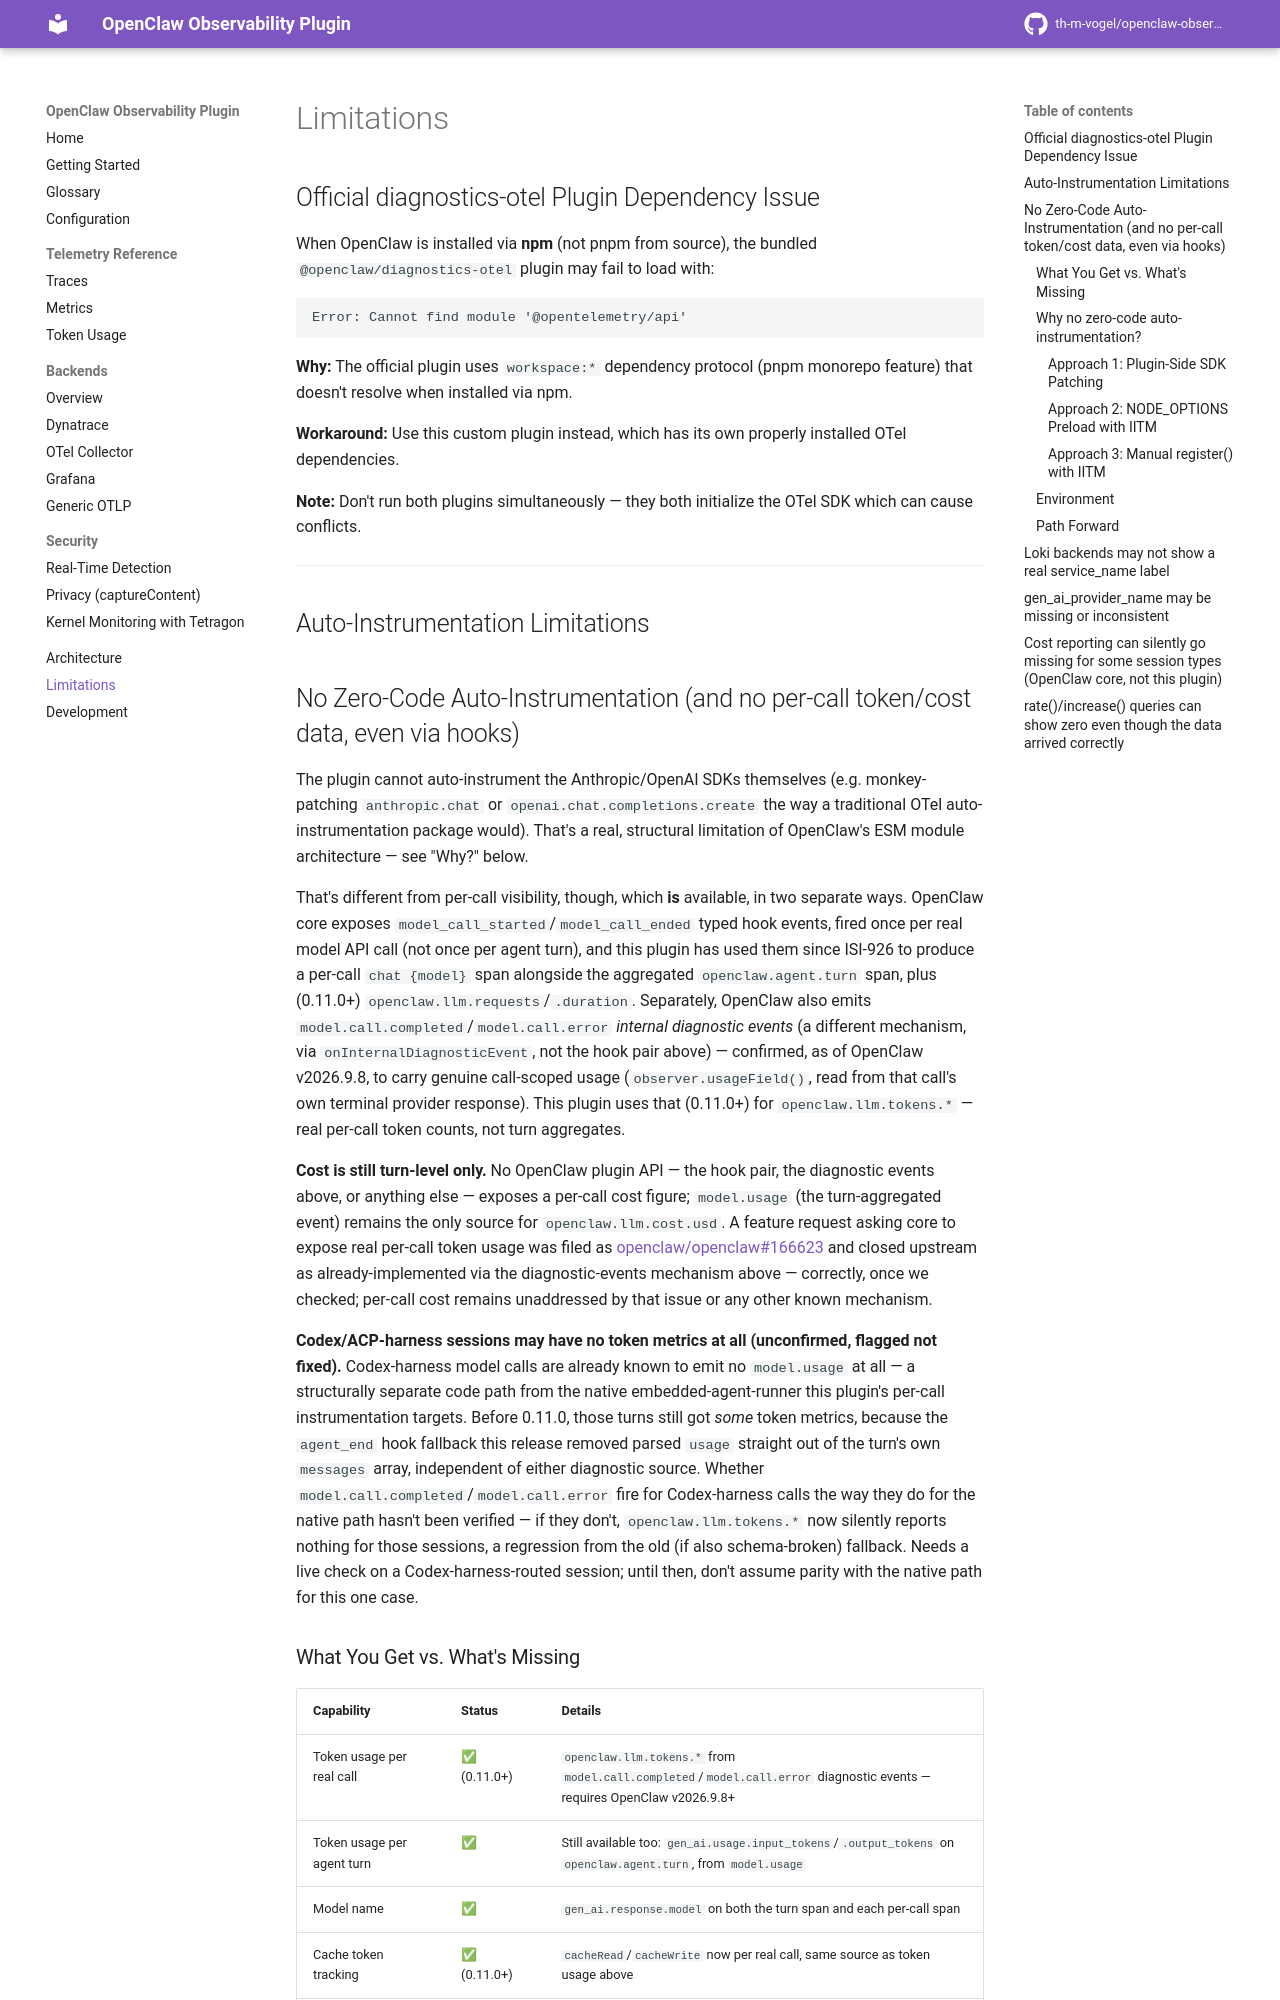

repository: th-m-vogel/openclaw-observability-plugin · page: limitations/index.html · generator: mkdocs

# Limitations

## Official diagnostics-otel Plugin Dependency Issue

When OpenClaw is installed via **npm** (not pnpm from source), the bundled `@openclaw/diagnostics-otel` plugin may fail to load with:

```
Error: Cannot find module '@opentelemetry/api'
```

**Why:** The official plugin uses `workspace:*` dependency protocol (pnpm monorepo feature) that doesn't resolve when installed via npm.

**Workaround:** Use this custom plugin instead, which has its own properly installed OTel dependencies.

**Note:** Don't run both plugins simultaneously — they both initialize the OTel SDK which can cause conflicts.

---

## Auto-Instrumentation Limitations

## No Zero-Code Auto-Instrumentation (and no per-call token/cost data, even via hooks)

The plugin cannot auto-instrument the Anthropic/OpenAI SDKs themselves (e.g. monkey-patching `anthropic.chat` or `openai.chat.completions.create` the way a traditional OTel auto-instrumentation package would). That's a real, structural limitation of OpenClaw's ESM module architecture — see "Why?" below.

That's different from per-call visibility, though, which **is** available, in two separate ways. OpenClaw core exposes `model_call_started`/`model_call_ended` typed hook events, fired once per real model API call (not once per agent turn), and this plugin has used them since ISI-926 to produce a per-call `chat {model}` span alongside the aggregated `openclaw.agent.turn` span, plus (0.11.0+) `openclaw.llm.requests`/`.duration`. Separately, OpenClaw also emits `model.call.completed`/`model.call.error` *internal diagnostic events* (a different mechanism, via `onInternalDiagnosticEvent`, not the hook pair above) — confirmed, as of OpenClaw v2026.9.8, to carry genuine call-scoped usage (`observer.usageField()`, read from that call's own terminal provider response). This plugin uses that (0.11.0+) for `openclaw.llm.tokens.*` — real per-call token counts, not turn aggregates.

**Cost is still turn-level only.** No OpenClaw plugin API — the hook pair, the diagnostic events above, or anything else — exposes a per-call cost figure; `model.usage` (the turn-aggregated event) remains the only source for `openclaw.llm.cost.usd`. A feature request asking core to expose real per-call token usage was filed as [openclaw/openclaw#166623](https://github.com/openclaw/openclaw/issues/166623) and closed upstream as already-implemented via the diagnostic-events mechanism above — correctly, once we checked; per-call cost remains unaddressed by that issue or any other known mechanism.

**Codex/ACP-harness sessions may have no token metrics at all (unconfirmed, flagged not fixed).** Codex-harness model calls are already known to emit no `model.usage` at all — a structurally separate code path from the native embedded-agent-runner this plugin's per-call instrumentation targets. Before 0.11.0, those turns still got *some* token metrics, because the `agent_end` hook fallback this release removed parsed `usage` straight out of the turn's own `messages` array, independent of either diagnostic source. Whether `model.call.completed`/`model.call.error` fire for Codex-harness calls the way they do for the native path hasn't been verified — if they don't, `openclaw.llm.tokens.*` now silently reports nothing for those sessions, a regression from the old (if also schema-broken) fallback. Needs a live check on a Codex-harness-routed session; until then, don't assume parity with the native path for this one case.
